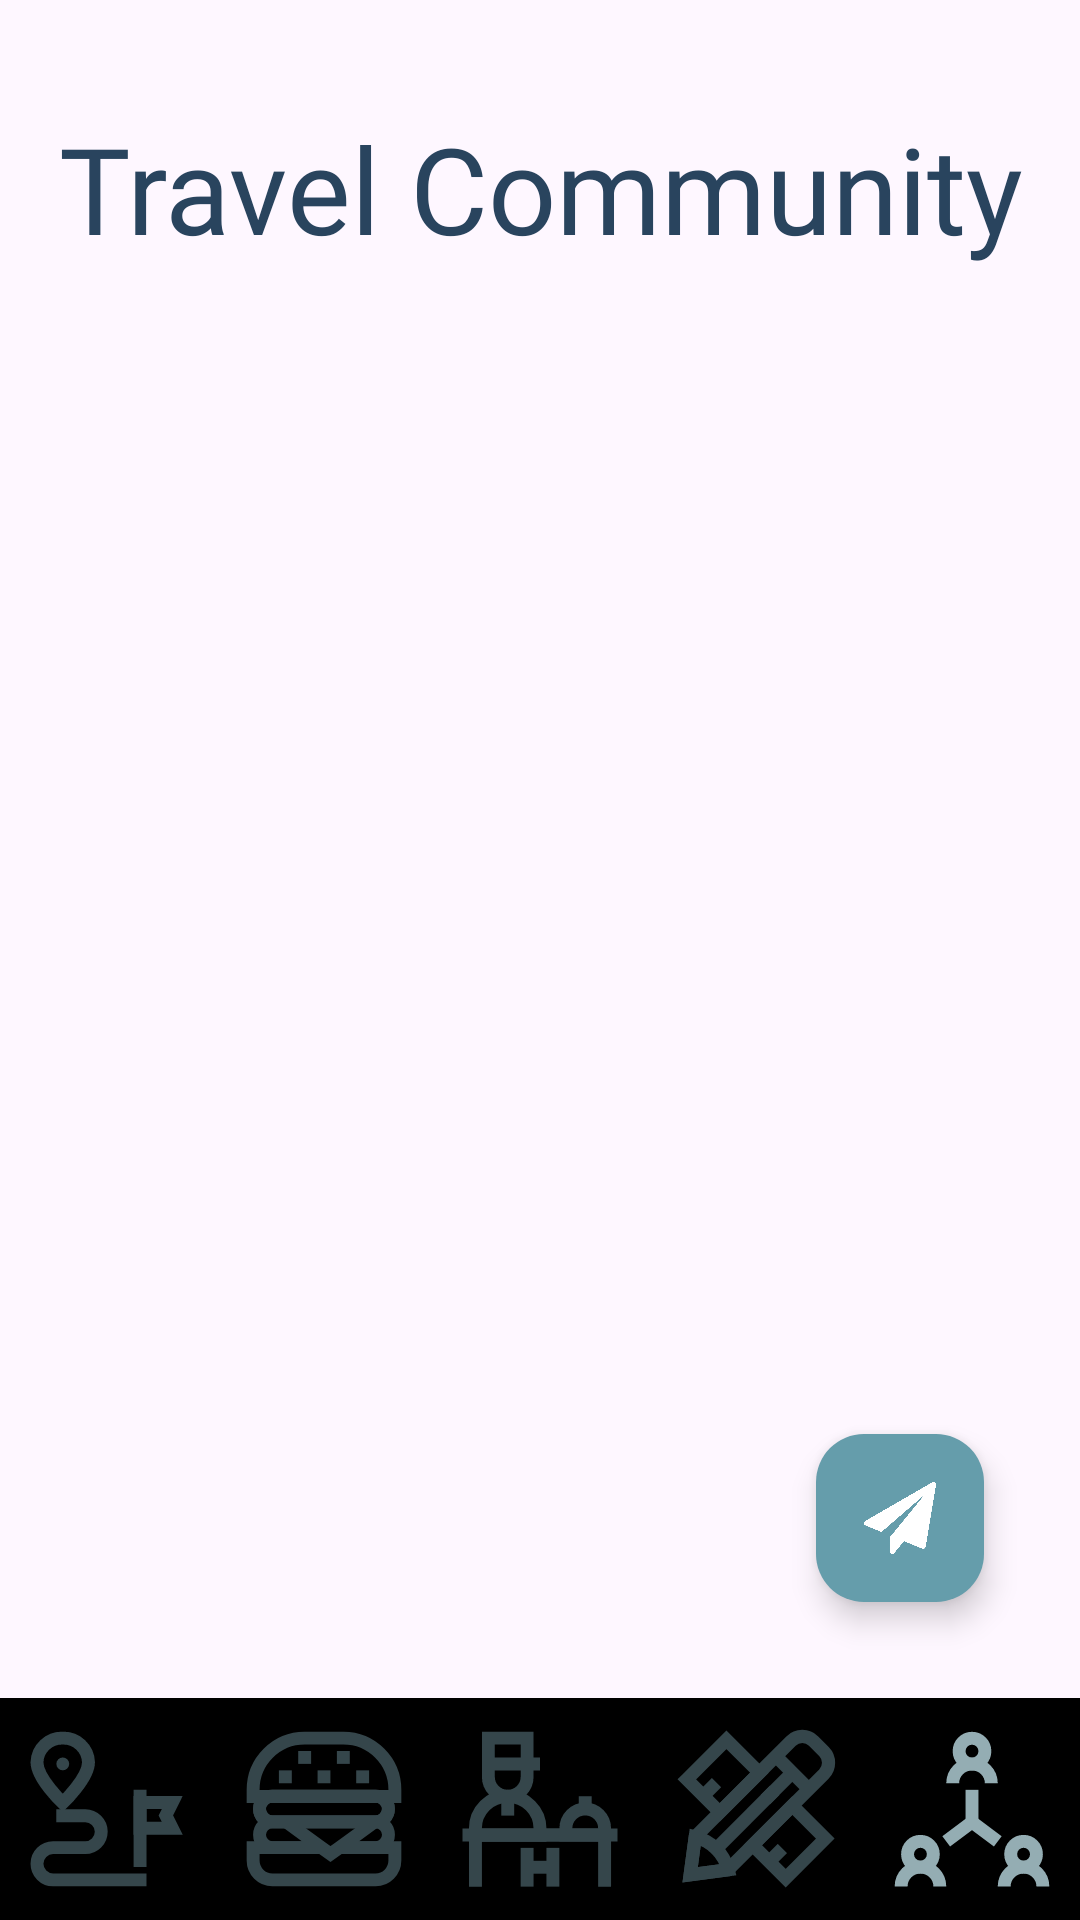

Android layout source for this screen:
<!-- AndroidManifest.xml: application theme Theme.WanderSync -->
<!-- res/layout/activity_travel_community.xml -->
<?xml version="1.0" encoding="utf-8"?>
<androidx.constraintlayout.widget.ConstraintLayout xmlns:android="http://schemas.android.com/apk/res/android"
    android:layout_width="match_parent"
    android:layout_height="match_parent"
    xmlns:app="http://schemas.android.com/apk/res-auto">

    <LinearLayout
        android:layout_width="match_parent"
        android:layout_height="0dp"
        android:orientation="vertical"
        android:padding="16dp"
        app:layout_constraintBottom_toTopOf="@id/navigationBarLL"
        app:layout_constraintTop_toTopOf="parent">

        <TextView
            android:id="@+id/accommodationsTitle"
            android:layout_width="match_parent"
            android:layout_height="wrap_content"
            android:layout_marginTop="20dp"
            android:layout_marginBottom="16dp"
            android:text="Travel Community"
            android:textSize="40sp"
            android:fontFamily="@font/coolvetica"
            android:textColor="@color/darkBlue"
            android:gravity="center"
            app:layout_constraintEnd_toEndOf="parent"
            app:layout_constraintHorizontal_bias="0.0"
            app:layout_constraintStart_toStartOf="parent"
            app:layout_constraintTop_toTopOf="parent" />

        <FrameLayout
            android:layout_width="match_parent"
            android:layout_height="match_parent" >

            
            <androidx.recyclerview.widget.RecyclerView
                android:id="@+id/travelPostRecyclerView"
                android:layout_width="match_parent"
                android:layout_height="match_parent"
                android:paddingTop="8dp"
                app:layout_constraintBottom_toTopOf="@id/navigationBarLL" />

            
            <com.google.android.material.floatingactionbutton.FloatingActionButton
                android:id="@+id/addPostButton"
                android:layout_width="wrap_content"
                android:layout_height="wrap_content"
                android:layout_gravity="bottom|end"
                android:layout_margin="16dp"
                android:src="@drawable/ic_paper_airplane"
                app:backgroundTint="@color/bluegray"
                app:tint="@android:color/white"
                android:contentDescription="Add post"/>
        </FrameLayout>
    </LinearLayout>

    
    <LinearLayout
        android:id="@+id/navigationBarLL"
        android:layout_width="match_parent"
        android:layout_height="wrap_content"
        android:background="#000000"
        android:paddingVertical="10dp"
        app:layout_constraintEnd_toEndOf="parent"
        app:layout_constraintBottom_toBottomOf="parent" >

        
        <ImageButton
            android:id="@+id/destinationsButton"
            android:layout_width="0dp"
            android:layout_height="wrap_content"
            android:background="@null"
            android:src="@drawable/ic_destinations"
            android:layout_weight="1"
            app:tint="#35464b" />

        
        <ImageButton
            android:id="@+id/diningEstablishmentsButton"
            android:layout_width="0dp"
            android:layout_height="wrap_content"
            android:background="@null"
            android:src="@drawable/ic_dining_establishments"
            android:layout_weight="1"
            app:tint="#35464b" />

        
        <ImageButton
            android:id="@+id/accommodationsButton"
            android:layout_width="0dp"
            android:layout_height="wrap_content"
            android:background="@null"
            android:src="@drawable/ic_accommodations"
            android:layout_weight="1"
            app:tint="#35464b" />

        
        <ImageButton
            android:id="@+id/logisticsButton"
            android:layout_width="0dp"
            android:layout_height="wrap_content"
            android:background="@null"
            android:src="@drawable/ic_logistics"
            android:layout_weight="1"
            app:tint="#35464b" />

        
        <ImageButton
            android:id="@+id/travelCommunityButton"
            android:layout_width="0dp"
            android:layout_height="wrap_content"
            android:background="@null"
            android:src="@drawable/ic_travel_community"
            android:layout_weight="1"
            app:tint="@color/lightBluegray" />
    </LinearLayout>

</androidx.constraintlayout.widget.ConstraintLayout>
<!-- resources referenced by this layout -->
<resources>
  <color name="bluegray">#659dab</color>
  <color name="darkBlue">#29445e</color>
  <color name="lightBluegray">#94adb3</color>
  <!-- drawable ic_destinations (drawable) -->
  <vector xmlns:android="http://schemas.android.com/apk/res/android" android:height="54dp" android:viewportHeight="24" android:viewportWidth="24" android:width="54dp">
        
      <path android:fillColor="#00000000" android:pathData="M9.11,5.08c0,2.39 -3.81,6 -3.81,6s-3.82,-3.58 -3.82,-6A3.7,3.7 0,0 1,5.3 1.5,3.7 3.7,0 0,1 9.11,5.08Z" android:strokeColor="#6b6b6b" android:strokeWidth="1.91"/>
        
      <path android:fillColor="#6b6b6b" android:pathData="M5.3,5.32m-0.95,0a0.95,0.95 0,1 1,1.9 0a0.95,0.95 0,1 1,-1.9 0"/>
        
      <path android:fillColor="#00000000" android:pathData="M4.34,13h4.3A2.39,2.39 0,0 1,11 15.34h0a2.39,2.39 0,0 1,-2.38 2.39H3.86a2.39,2.39 0,0 0,-2.38 2.38h0A2.39,2.39 0,0 0,3.86 22.5H17.7" android:strokeColor="#6b6b6b" android:strokeWidth="1.91"/>
        
      <path android:fillColor="#00000000" android:pathData="M16.75,9.14L16.75,20.59" android:strokeColor="#6b6b6b" android:strokeWidth="1.91"/>
        
      <path android:fillColor="#00000000" android:pathData="M16.75,14.86l4.77,0l-0.95,-1.9l0.95,-1.92l-4.77,0l0,3.82z" android:strokeColor="#6b6b6b" android:strokeWidth="1.91"/>
      
  </vector>
  <!-- drawable ic_travel_community (drawable) -->
  <vector xmlns:android="http://schemas.android.com/apk/res/android" android:height="54dp" android:viewportHeight="24" android:viewportWidth="24" android:width="54dp">
        
      <path android:fillColor="#00000000" android:pathData="M12,3.43m-1.91,0a1.91,1.91 0,1 1,3.82 0a1.91,1.91 0,1 1,-3.82 0" android:strokeColor="#6b6b6b" android:strokeWidth="1.91"/>
        
      <path android:fillColor="#00000000" android:pathData="M9.14,8.2h0A2.86,2.86 0,0 1,12 5.34h0A2.86,2.86 0,0 1,14.86 8.2h0" android:strokeColor="#6b6b6b" android:strokeWidth="1.91"/>
        
      <path android:fillColor="#00000000" android:pathData="M19.64,18.7m-1.91,0a1.91,1.91 0,1 1,3.82 0a1.91,1.91 0,1 1,-3.82 0" android:strokeColor="#6b6b6b" android:strokeWidth="1.91"/>
        
      <path android:fillColor="#00000000" android:pathData="M16.77,23.48h0a2.87,2.87 0,0 1,2.87 -2.87h0a2.87,2.87 0,0 1,2.86 2.87h0" android:strokeColor="#6b6b6b" android:strokeWidth="1.91"/>
        
      <path android:fillColor="#00000000" android:pathData="M4.36,18.7m-1.91,0a1.91,1.91 0,1 1,3.82 0a1.91,1.91 0,1 1,-3.82 0" android:strokeColor="#6b6b6b" android:strokeWidth="1.91"/>
        
      <path android:fillColor="#00000000" android:pathData="M1.5,23.48h0a2.87,2.87 0,0 1,2.86 -2.87h0a2.87,2.87 0,0 1,2.87 2.87h0" android:strokeColor="#6b6b6b" android:strokeWidth="1.91"/>
        
      <path android:fillColor="#00000000" android:pathData="M12,9.16L12,13.93" android:strokeColor="#6b6b6b" android:strokeWidth="1.91"/>
        
      <path android:fillColor="#00000000" android:pathData="M8.18,16.8l3.82,-2.87l3.82,2.87" android:strokeColor="#6b6b6b" android:strokeWidth="1.91"/>
      
  </vector>
  <style name="Theme.WanderSync" parent="Base.Theme.WanderSync" />
  <style name="Base.Theme.WanderSync" parent="Theme.Material3.DayNight.NoActionBar">
          
          
      </style>
</resources>
